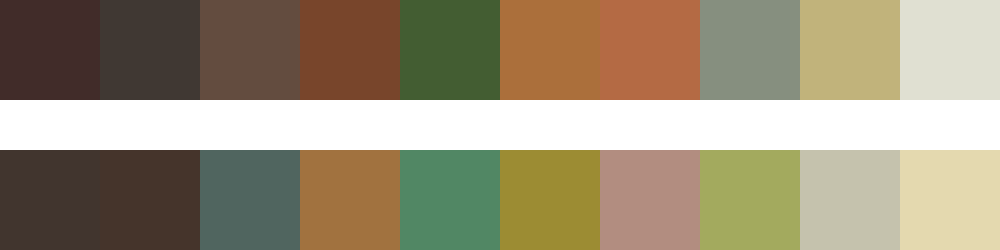

Values plotted in this chart, from the file beside it:
#412c29	#403833	#634c3f	#78452b	#435d32	#ab6f3b	#b46a44	#868f7f	#c1b37b	#e0e0d2
#41352e	#45342b	#50655f	#a1723f	#518764	#9c8c33	#b28d80	#a3aa5e	#c5c2ad	#e4d9af
